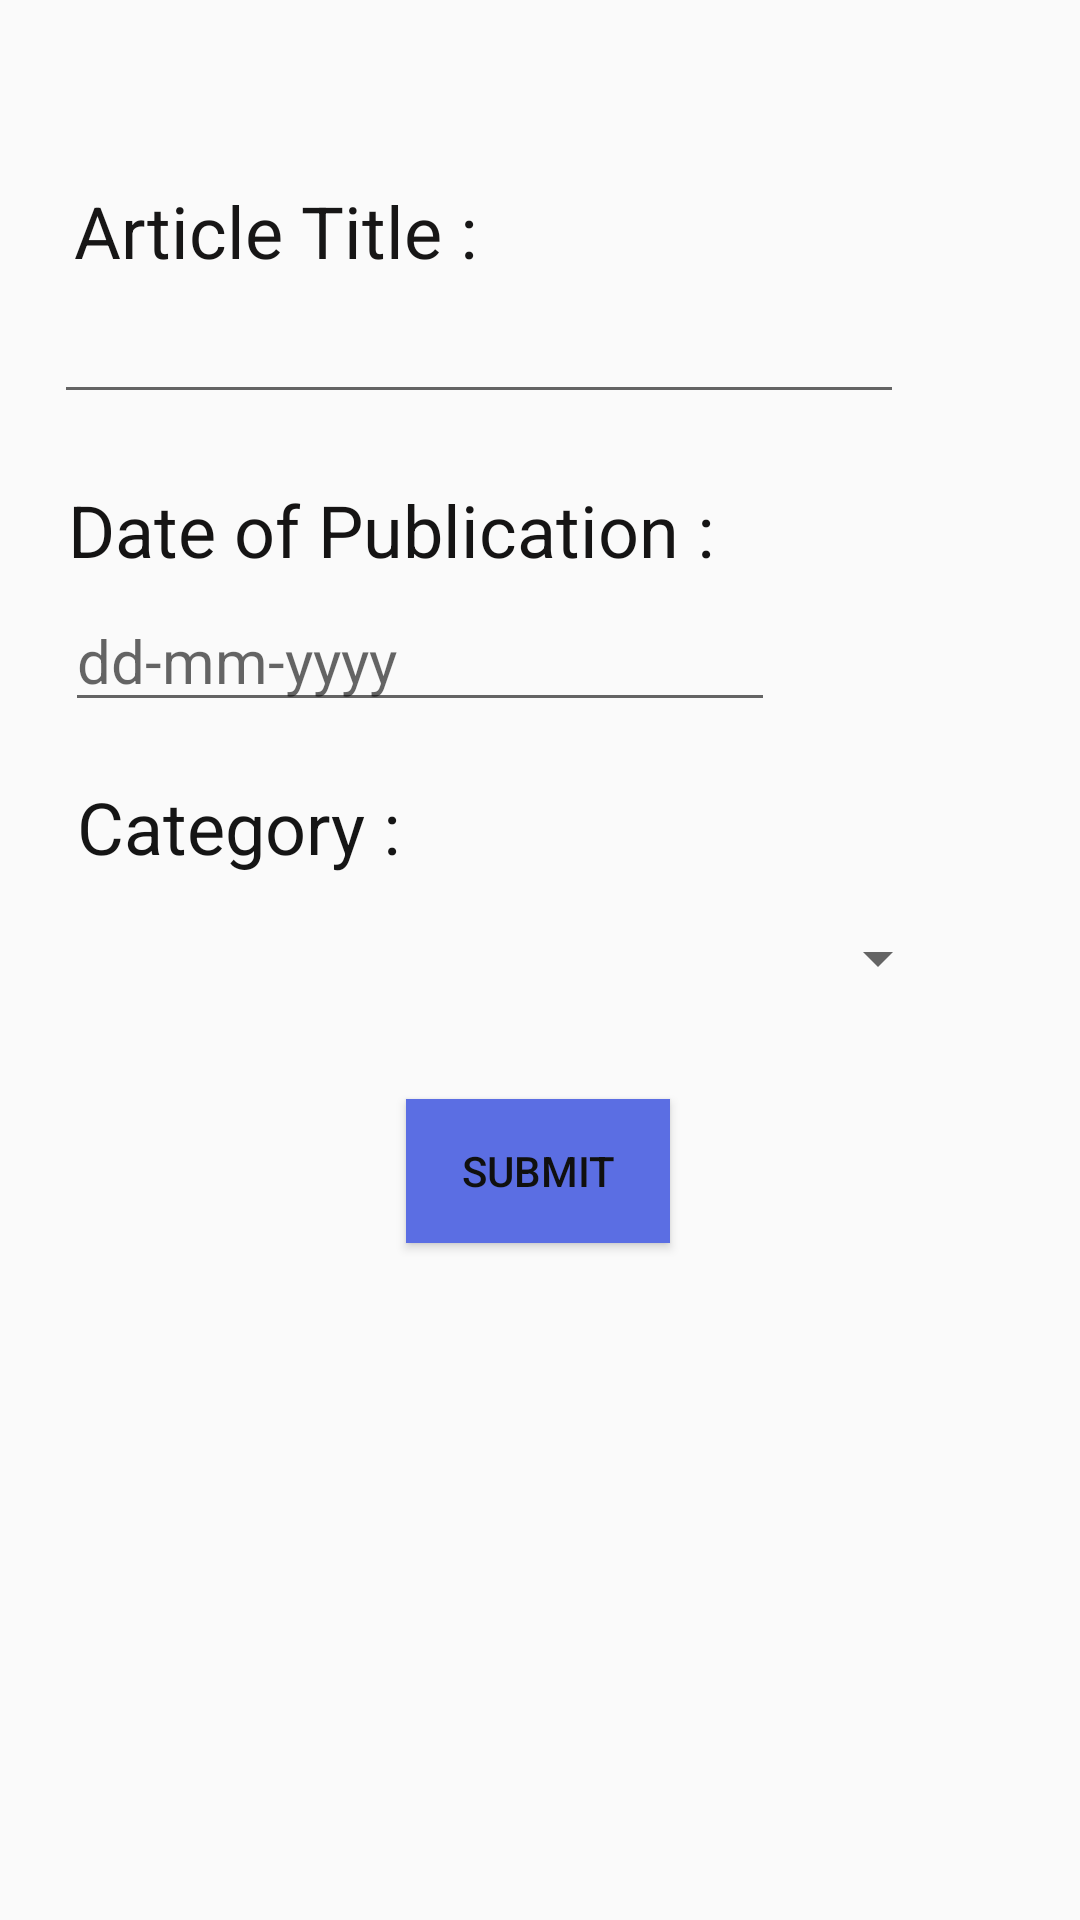

This screen was rendered from an Android layout file. Write that file and the resources it references.
<!-- AndroidManifest.xml: application theme Theme.Write_Out -->
<!-- res/layout/activity_article_detail.xml -->
<?xml version="1.0" encoding="utf-8"?>
<androidx.constraintlayout.widget.ConstraintLayout xmlns:android="http://schemas.android.com/apk/res/android"
    xmlns:app="http://schemas.android.com/apk/res-auto"
    xmlns:tools="http://schemas.android.com/tools"
    android:layout_width="match_parent"
    android:layout_height="match_parent"
    tools:context=".ArticleDetail">

    <ImageView
        android:id="@+id/imageView3"
        android:layout_width="match_parent"
        android:layout_height="match_parent"
        android:scaleType="centerCrop"
        android:src="@drawable/verylightblue"
        app:layout_constraintBottom_toBottomOf="parent"
        app:layout_constraintEnd_toEndOf="parent"
        app:layout_constraintHorizontal_bias="0.0"
        app:layout_constraintStart_toStartOf="parent"
        app:layout_constraintTop_toTopOf="parent"
        app:layout_constraintVertical_bias="0.0" />

    <TextView
        android:id="@+id/textView6"
        android:layout_width="wrap_content"
        android:layout_height="wrap_content"
        android:text="Article Title : "
        android:textColor="#171616"
        android:textSize="24sp"
        app:layout_constraintBottom_toBottomOf="parent"
        app:layout_constraintEnd_toEndOf="parent"
        app:layout_constraintHorizontal_bias="0.113"
        app:layout_constraintStart_toStartOf="parent"
        app:layout_constraintTop_toTopOf="parent"
        app:layout_constraintVertical_bias="0.1" />

    <EditText
        android:id="@+id/editTextTextPersonName"
        android:layout_width="wrap_content"
        android:layout_height="wrap_content"
        android:ems="10"
        android:inputType="textPersonName"
        android:textColorHighlight="#223CDC"
        android:textSize="24sp"
        app:layout_constraintBottom_toBottomOf="parent"
        app:layout_constraintEnd_toEndOf="parent"
        app:layout_constraintHorizontal_bias="0.233"
        app:layout_constraintStart_toStartOf="parent"
        app:layout_constraintTop_toTopOf="parent"
        app:layout_constraintVertical_bias="0.15" />

    <TextView
        android:id="@+id/textView7"
        android:layout_width="wrap_content"
        android:layout_height="wrap_content"
        android:text="Category : "
        android:textColor="#151515"
        android:textSize="24sp"
        app:layout_constraintBottom_toBottomOf="parent"
        app:layout_constraintEnd_toEndOf="parent"
        app:layout_constraintHorizontal_bias="0.104"
        app:layout_constraintStart_toStartOf="parent"
        app:layout_constraintTop_toTopOf="parent"
        app:layout_constraintVertical_bias="0.427" />

    <Button
        android:id="@+id/button6"
        android:layout_width="wrap_content"
        android:layout_height="wrap_content"
        android:background="#F32828"
        android:backgroundTint="#5B6EE3"
        android:shadowColor="#12F492"
        android:text="submit"
        android:textColor="#10100F"
        android:textColorHighlight="#531111"
        app:layout_constraintBottom_toBottomOf="parent"
        app:layout_constraintEnd_toEndOf="parent"
        app:layout_constraintHorizontal_bias="0.498"
        app:layout_constraintStart_toStartOf="parent"
        app:layout_constraintTop_toTopOf="parent"
        app:layout_constraintVertical_bias="0.619"
        app:rippleColor="#41BA1313"
        app:strokeColor="#C81515" />

    <Spinner
        android:id="@+id/spinner"
        android:layout_width="300dp"
        android:layout_height="wrap_content"
        app:layout_constraintBottom_toBottomOf="parent"
        app:layout_constraintEnd_toEndOf="parent"
        app:layout_constraintHorizontal_bias="0.279"
        app:layout_constraintStart_toStartOf="parent"
        app:layout_constraintTop_toTopOf="parent"
        app:layout_constraintVertical_bias="0.499" />

    <TextView
        android:id="@+id/textView10"
        android:layout_width="wrap_content"
        android:layout_height="wrap_content"
        android:layout_marginTop="72dp"
        android:text="Date of Publication : "
        android:textColor="#151414"
        android:textSize="24sp"
        app:layout_constraintBottom_toBottomOf="parent"
        app:layout_constraintEnd_toEndOf="parent"
        app:layout_constraintHorizontal_bias="0.163"
        app:layout_constraintStart_toStartOf="parent"
        app:layout_constraintTop_toTopOf="parent"
        app:layout_constraintVertical_bias="0.165" />

    <EditText
        android:id="@+id/editTextTextPersonName3"
        android:layout_width="wrap_content"
        android:layout_height="wrap_content"
        android:ems="10"
        android:hint="dd-mm-yyyy"
        android:inputType="textPersonName"
        android:textSize="20sp"
        app:layout_constraintBottom_toBottomOf="@+id/imageView3"
        app:layout_constraintEnd_toEndOf="parent"
        app:layout_constraintHorizontal_bias="0.177"
        app:layout_constraintStart_toStartOf="parent"
        app:layout_constraintTop_toTopOf="parent"
        app:layout_constraintVertical_bias="0.33" />

    <TextView
        android:id="@+id/textView11"
        android:layout_width="wrap_content"
        android:layout_height="wrap_content"
        android:textColor="#171616"
        android:textSize="24sp"
        app:layout_constraintBottom_toBottomOf="@+id/imageView3"
        app:layout_constraintEnd_toEndOf="parent"
        app:layout_constraintHorizontal_bias="0.092"
        app:layout_constraintStart_toStartOf="parent"
        app:layout_constraintTop_toTopOf="parent"
        app:layout_constraintVertical_bias="0.042" />


</androidx.constraintlayout.widget.ConstraintLayout>
<!-- resources referenced by this layout -->
<resources>
  <style name="Theme.Write_Out" parent="Theme.AppCompat.Light.DarkActionBar">
          
          <item name="colorPrimary">#039BE5</item>
          <item name="colorPrimaryVariant">#1E88E5</item>
          <item name="colorOnPrimary">#EB6767</item>
          
          <item name="colorSecondary">@color/teal_200</item>
          <item name="colorSecondaryVariant">@color/teal_700</item>
          <item name="colorOnSecondary">@color/black</item>
          
          <item name="android:statusBarColor" tools:targetApi="l">?attr/colorPrimaryVariant</item>
          
      </style>
  <color name="teal_200">#FF03DAC5</color>
  <color name="teal_700">#FF018786</color>
  <color name="black">#FF000000</color>
</resources>
